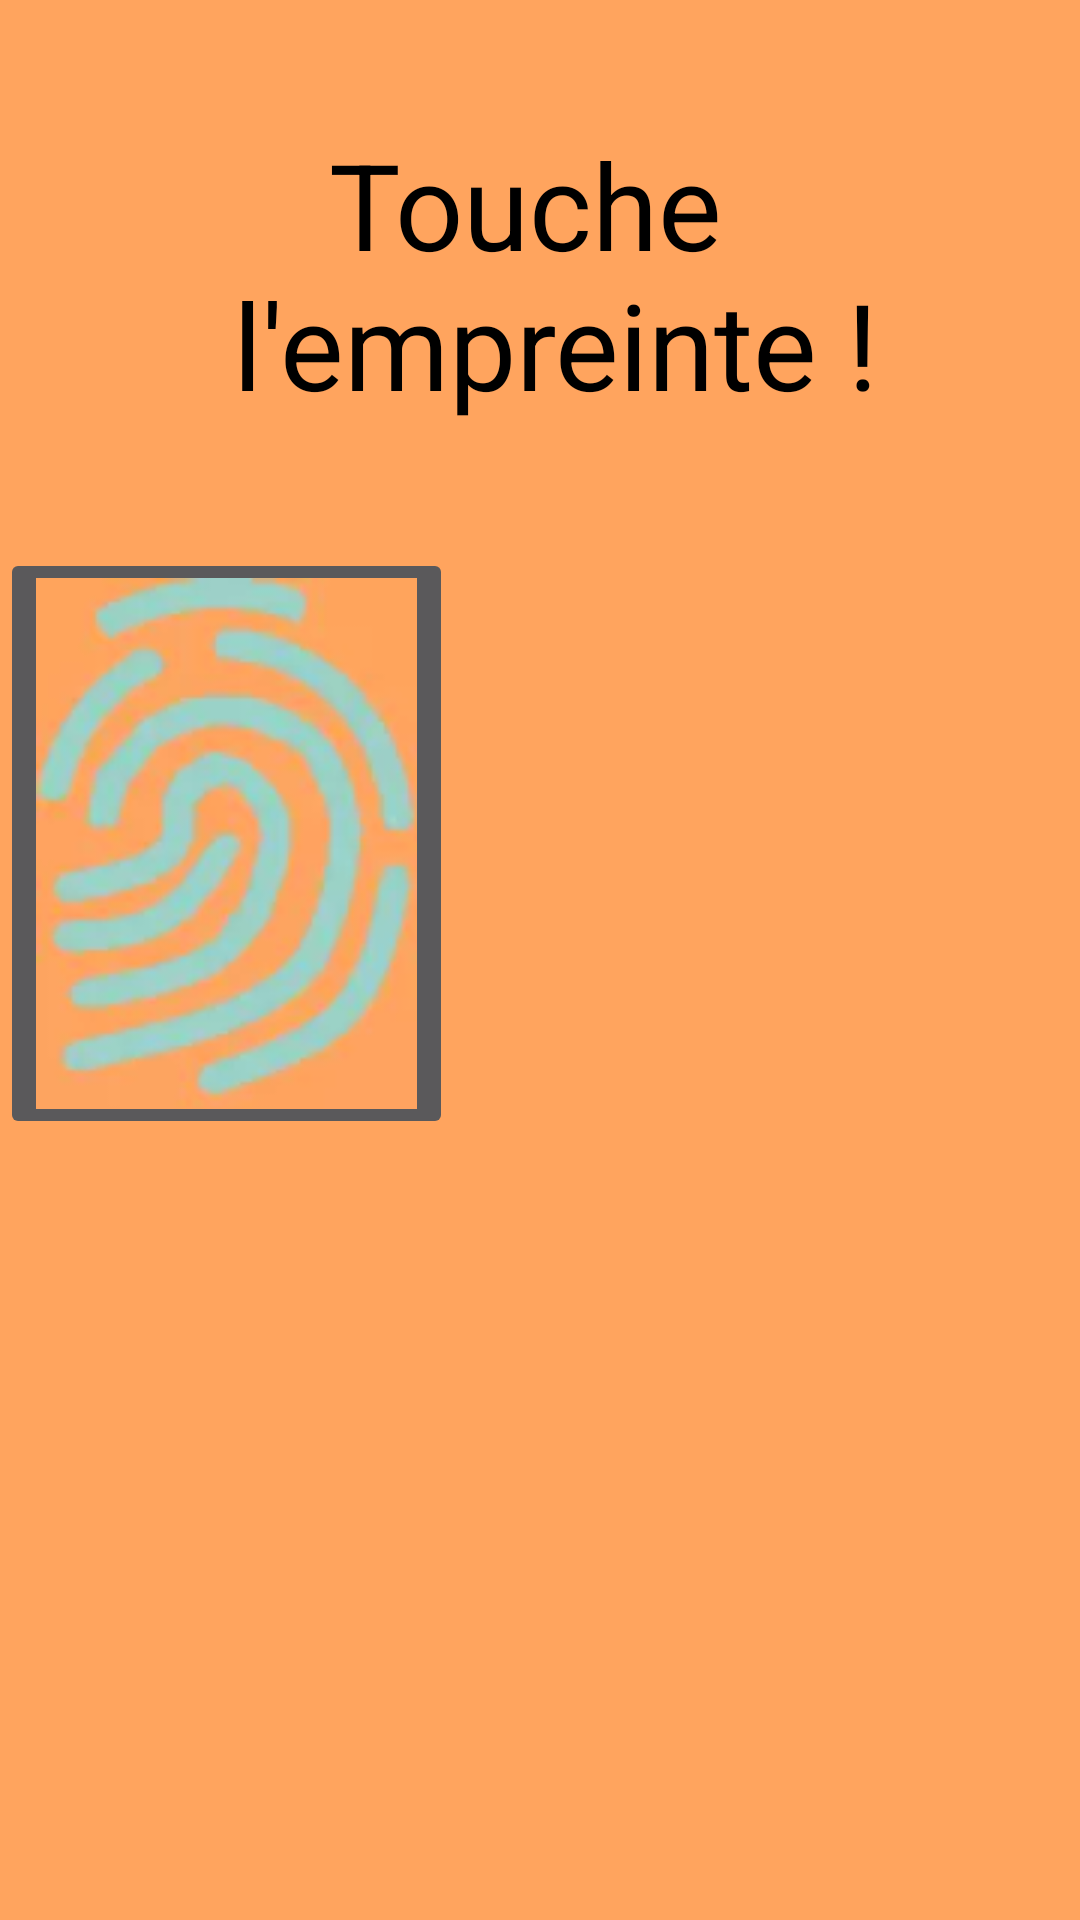

Here is an Android app screen rendered from its layout file. Give the layout XML and the strings, colors and styles it references.
<!-- AndroidManifest.xml: application theme Theme.Design.NoActionBar -->
<!-- res/layout/finger_layout.xml -->
<?xml version="1.0" encoding="utf-8"?>
<LinearLayout xmlns:android="http://schemas.android.com/apk/res/android"
    android:layout_width="match_parent"
    android:layout_height="match_parent"
    android:orientation="vertical"
    android:background="@color/orange">


    <LinearLayout
        android:layout_width="match_parent"
        android:layout_height="0dp"
        android:layout_weight="4">

        <TextView
            android:id="@+id/consigne"
            android:layout_width="match_parent"
            android:layout_height="wrap_content"
            android:layout_marginHorizontal="40dp"
            android:layout_marginVertical="30dp"
            android:text="@string/finger_consigne"
            android:textSize="40sp"
            android:layout_gravity="center"
            android:gravity="center"
            android:textColor="#000000"

            android:paddingHorizontal="20dp"
            android:paddingVertical="8dp">
        </TextView>
    </LinearLayout>

    <LinearLayout
        android:id="@+id/zone_finger_btn"
        android:layout_width="match_parent"
        android:layout_height="0dp"
        android:layout_weight="10">

        <ImageButton
            android:id="@+id/finger_btn"
            android:layout_width="wrap_content"
            android:layout_height="wrap_content"
            android:src="@drawable/fingerprint"
            android:contentDescription="@string/empreinte_description" />

    </LinearLayout>


</LinearLayout>
<!-- resources referenced by this layout -->
<resources>
  <color name="orange">#FFA45E</color>
  <!-- drawable fingerprint: webp bitmap (drawable, 2450 bytes) -->
  <string name="empreinte_description">empreinte</string>
  <string name="finger_consigne">Touche \n l\'empreinte !</string>
</resources>
